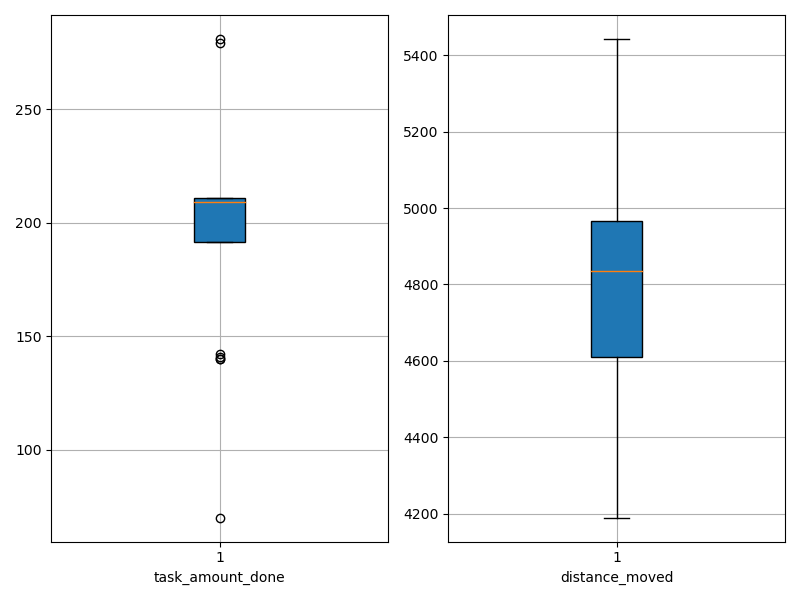

Source data for this figure (header and first rows):
agent_id, task_amount_done, distance_moved
0, 141.0, 5319
1, 210.0, 4548
2, 70.0, 5443
3, 211.0, 4942
4, 140.0, 5262
5, 210.0, 4956
6, 209.0, 4629
7, 208.0, 4267
8, 209.0, 4995
9, 211.0, 4189
10, 211.0, 4844
11, 211.0, 4805
12, 142.0, 5132
13, 209.0, 4952
14, 140.0, 4872
15, 281.0, 4335
16, 209.0, 4802
17, 279.0, 4317
18, 210.0, 4790
19, 209.0, 4828
